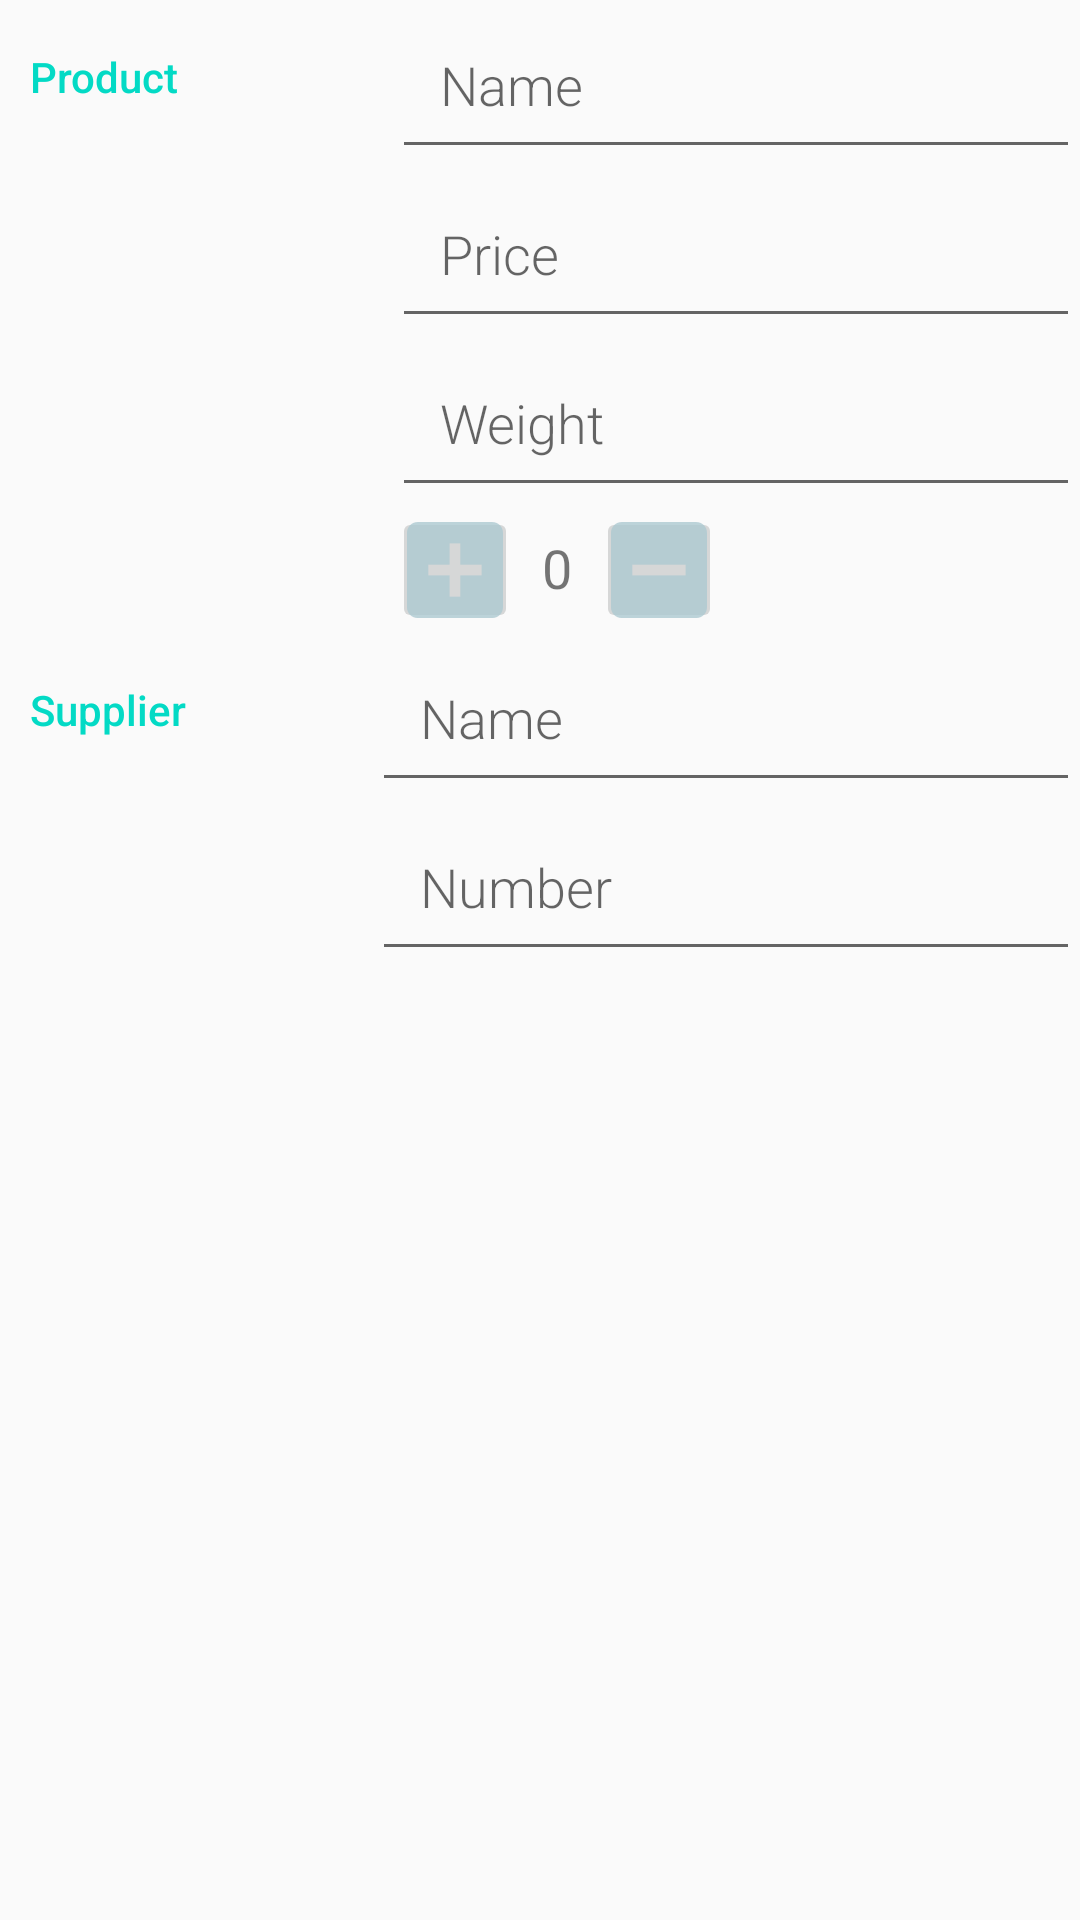

Android layout source for this screen:
<!-- AndroidManifest.xml: application theme AppTheme -->
<!-- res/layout/inventory_editor.xml -->
<LinearLayout xmlns:android="http://schemas.android.com/apk/res/android"
    xmlns:tools="http://schemas.android.com/tools"
    android:layout_width="match_parent"
    android:layout_height="match_parent"
    android:orientation="vertical"
    tools:context=".EditorActivity">

    
    <LinearLayout
        android:id="@+id/overview_container"
        android:layout_width="match_parent"
        android:layout_height="wrap_content"
        android:orientation="horizontal">

        
        <TextView
            style="@style/CategoryStyle"
            android:layout_marginLeft="10dp"
            android:text="@string/product_overview_label" />

        
        <LinearLayout
            android:layout_width="0dp"
            android:layout_height="wrap_content"
            android:layout_weight="2"
            android:orientation="vertical"
            android:paddingLeft="4dp">

            
            <EditText
                android:id="@+id/edit_product_name"
                style="@style/EditorFieldStyle"
                android:hint="@string/product_name"
                android:inputType="textCapWords" />

            
            <EditText
                android:id="@+id/edit_product_price"
                style="@style/EditorFieldStyle"
                android:hint="@string/product_price"
                android:inputType="number" />
            
            <EditText
                android:id="@+id/edit_product_weight"
                style="@style/EditorFieldStyle"
                android:inputType="number"
                android:hint="@string/product_weight"/>
            
            <LinearLayout
                android:layout_width="wrap_content"
                android:layout_height="wrap_content"
                android:orientation="horizontal">

                <ImageButton
                    android:id="@+id/add_button"
                    android:layout_width="wrap_content"
                    android:layout_height="wrap_content"
                    android:padding="5dp"
                    android:src="@drawable/ic_add_quantity" />

                <TextView
                    android:id="@+id/text_product_quantity"
                    android:layout_width="wrap_content"
                    android:layout_height="wrap_content"
                    android:padding="8dp"
                    android:text="0"
                    android:textSize="18sp" />

                <ImageButton
                    android:id="@+id/minus_button"
                    android:layout_width="wrap_content"
                    android:layout_height="wrap_content"
                    android:padding="5dp"
                    android:src="@drawable/ic_subtract_quantity" />

            </LinearLayout>
        </LinearLayout>
    </LinearLayout>

    <LinearLayout
        android:id="@+id/supplier_container"
        android:layout_width="match_parent"
        android:layout_height="wrap_content"
        android:orientation="horizontal">
        
        <TextView
            style="@style/CategoryStyle"
            android:paddingLeft="10dp"
            android:text="@string/product_supplier_label" />

        <LinearLayout
            android:layout_width="0dp"
            android:layout_height="wrap_content"
            android:layout_weight="2"
            android:orientation="vertical"
            android:paddingLeft="4dp">

            
            <EditText
                android:id="@+id/edit_supplier_name"
                style="@style/EditorFieldStyle"
                android:hint="@string/product_name"
                android:inputType="textCapWords" />

            
            <EditText
                android:id="@+id/edit_supplier_number"
                style="@style/EditorFieldStyle"
                android:hint="@string/product_supplier_number"
                android:inputType="number" />


        </LinearLayout>
    </LinearLayout>
</LinearLayout>
<!-- resources referenced by this layout -->
<resources>
  <!-- drawable ic_add_quantity: png bitmap (drawable-hdpi, 378 bytes) -->
  <!-- drawable ic_subtract_quantity: png bitmap (drawable-hdpi, 320 bytes) -->
  <string name="product_name">Name</string>
  <string name="product_overview_label">Product</string>
  <string name="product_price">Price</string>
  <string name="product_supplier_label">Supplier</string>
  <string name="product_supplier_number">Number</string>
  <string name="product_weight">Weight</string>
  <style name="CategoryStyle">
          <item name="android:layout_height">wrap_content</item>
          <item name="android:layout_width">0dp</item>
          <item name="android:layout_weight">1</item>
          <item name="android:paddingTop">16dp</item>
          <item name="android:textColor">@color/colorAccent</item>
          <item name="android:fontFamily">sans-serif-medium</item>
          <item name="android:textAppearance">?android:textAppearanceSmall</item>
      </style>
  <style name="EditorFieldStyle">
          <item name="android:padding">16dp</item>
          <item name="android:layout_height">wrap_content</item>
          <item name="android:layout_width">match_parent</item>
          <item name="android:fontFamily">sans-serif-light</item>
          <item name="android:textAppearance">?android:textAppearanceMedium</item>
      </style>
  <style name="AppTheme" parent="Theme.AppCompat.Light.DarkActionBar">
          
          <item name="colorPrimary">@color/colorPrimary</item>
          <item name="colorPrimaryDark">@color/colorPrimaryDark</item>
          <item name="colorAccent">@color/colorAccent</item>
      </style>
  <!-- not gathered from this repository: default colours our renderer supplied (Android Studio template values) -->
  <color name="colorPrimary">#FF6200EE</color>
  <color name="colorPrimaryDark">#FF3700B3</color>
  <color name="colorAccent">#FF03DAC5</color>
</resources>
